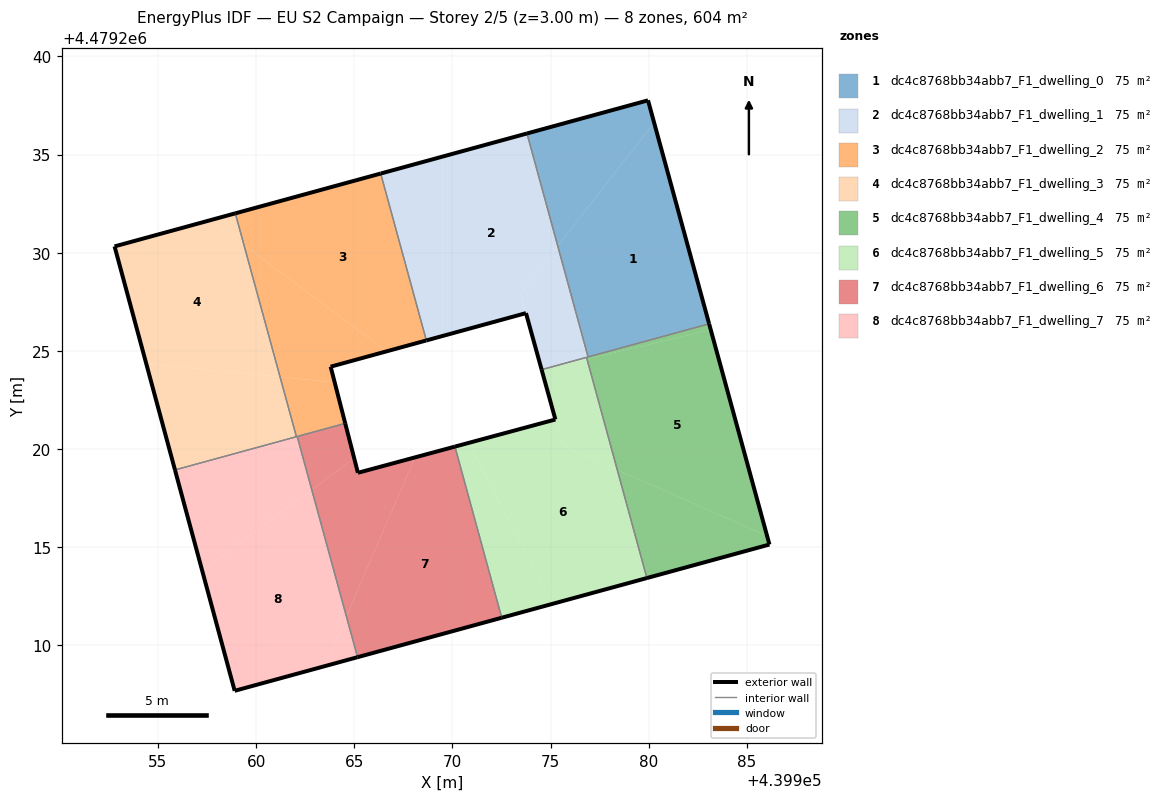
=== STOREY PLAN SPEC (per zone: floor XY polygon, exterior-wall plan segments, windows/doors) ===
zone 1: dc4c8768bb34abb7_F1_dwelling_0  (75.4 m²)
  floor: (439983.08, 4479226.38) (439980.28, 4479236.63) (439975.37, 4479230.35) (439976.91, 4479224.69)
  floor: (439975.37, 4479230.35) (439980.28, 4479236.63) (439979.97, 4479237.77) (439973.80, 4479236.08)
  exterior wall: (439979.97, 4479237.77) – (439983.08, 4479226.38)  [11.8 m]
  exterior wall: (439973.80, 4479236.08) – (439979.97, 4479237.77)  [6.4 m]
  interior walls: 2
zone 2: dc4c8768bb34abb7_F1_dwelling_1  (75.4 m²)
  floor: (439973.75, 4479226.93) (439973.47, 4479227.93) (439975.37, 4479230.35) (439973.80, 4479236.08) (439969.50, 4479234.90) (439969.50, 4479225.76)
  floor: (439976.91, 4479224.69) (439975.37, 4479230.35) (439973.48, 4479227.93) (439974.55, 4479224.05)
  floor: (439969.50, 4479225.76) (439969.50, 4479234.90) (439966.35, 4479234.04) (439968.67, 4479225.54)
  exterior wall: (439966.35, 4479234.04) – (439973.80, 4479236.08)  [7.7 m]
  exterior wall: (439974.55, 4479224.05) – (439973.75, 4479226.93)  [3.0 m]
  exterior wall: (439973.75, 4479226.93) – (439968.67, 4479225.54)  [5.3 m]
  interior walls: 4
zone 3: dc4c8768bb34abb7_F1_dwelling_2  (75.4 m²)
  floor: (439968.67, 4479225.54) (439966.35, 4479234.04) (439958.94, 4479232.01) (439959.38, 4479230.40) (439966.65, 4479224.98)
  floor: (439966.65, 4479224.98) (439959.38, 4479230.40) (439961.22, 4479223.67) (439964.00, 4479223.40) (439963.80, 4479224.20)
  floor: (439964.54, 4479221.31) (439964.00, 4479223.40) (439961.22, 4479223.67) (439962.05, 4479220.63)
  exterior wall: (439958.94, 4479232.01) – (439966.35, 4479234.04)  [7.7 m]
  exterior wall: (439968.67, 4479225.54) – (439963.80, 4479224.20)  [5.1 m]
  exterior wall: (439963.80, 4479224.20) – (439964.54, 4479221.31)  [3.0 m]
  interior walls: 4
zone 4: dc4c8768bb34abb7_F1_dwelling_3  (75.4 m²)
  floor: (439961.22, 4479223.67) (439959.38, 4479230.40) (439957.68, 4479231.66) (439952.79, 4479230.33) (439954.41, 4479224.35)
  floor: (439962.05, 4479220.63) (439961.22, 4479223.67) (439954.41, 4479224.35) (439955.87, 4479218.94)
  floor: (439959.38, 4479230.40) (439958.94, 4479232.01) (439957.68, 4479231.66)
  exterior wall: (439955.87, 4479218.94) – (439952.79, 4479230.33)  [11.8 m]
  exterior wall: (439952.79, 4479230.33) – (439958.94, 4479232.01)  [6.4 m]
  interior walls: 2
zone 5: dc4c8768bb34abb7_F1_dwelling_4  (75.4 m²)
  floor: (439986.03, 4479215.58) (439983.16, 4479226.07) (439976.86, 4479224.59) (439978.40, 4479218.94)
  floor: (439986.15, 4479215.14) (439986.03, 4479215.58) (439978.40, 4479218.94) (439979.91, 4479213.43)
  floor: (439983.16, 4479226.07) (439983.08, 4479226.38) (439976.83, 4479224.67) (439976.86, 4479224.59)
  exterior wall: (439983.08, 4479226.38) – (439986.15, 4479215.14)  [11.7 m]
  exterior wall: (439986.15, 4479215.14) – (439979.91, 4479213.43)  [6.5 m]
  interior walls: 3
zone 6: dc4c8768bb34abb7_F1_dwelling_5  (75.4 m²)
  floor: (439975.09, 4479212.11) (439970.82, 4479220.31) (439970.13, 4479220.13) (439972.51, 4479211.41)
  floor: (439979.91, 4479213.43) (439978.40, 4479218.94) (439975.62, 4479220.16) (439975.25, 4479221.51) (439970.82, 4479220.31) (439975.09, 4479212.11)
  floor: (439978.40, 4479218.94) (439976.86, 4479224.59) (439974.55, 4479224.04) (439975.62, 4479220.16)
  floor: (439976.86, 4479224.59) (439976.83, 4479224.67) (439974.56, 4479224.04)
  exterior wall: (439975.25, 4479221.51) – (439974.55, 4479224.05)  [2.6 m]
  exterior wall: (439979.91, 4479213.43) – (439972.51, 4479211.41)  [7.7 m]
  exterior wall: (439970.13, 4479220.13) – (439975.25, 4479221.51)  [5.3 m]
  interior walls: 3
zone 7: dc4c8768bb34abb7_F1_dwelling_6  (75.4 m²)
  floor: (439964.60, 4479211.47) (439968.09, 4479219.58) (439965.19, 4479218.79) (439965.00, 4479219.53) (439962.84, 4479217.93)
  floor: (439972.51, 4479211.41) (439970.13, 4479220.13) (439968.09, 4479219.58) (439964.60, 4479211.47) (439965.17, 4479209.40)
  floor: (439965.00, 4479219.53) (439964.54, 4479221.31) (439962.09, 4479220.64) (439962.84, 4479217.93)
  exterior wall: (439964.54, 4479221.31) – (439965.19, 4479218.79)  [2.6 m]
  exterior wall: (439965.19, 4479218.79) – (439970.13, 4479220.13)  [5.1 m]
  exterior wall: (439972.51, 4479211.41) – (439965.17, 4479209.40)  [7.6 m]
  interior walls: 3
zone 8: dc4c8768bb34abb7_F1_dwelling_7  (75.4 m²)
  floor: (439962.84, 4479217.93) (439962.09, 4479220.64) (439955.87, 4479218.94) (439957.25, 4479213.81)
  floor: (439963.51, 4479208.95) (439964.60, 4479211.47) (439962.84, 4479217.93) (439957.25, 4479213.81) (439958.91, 4479207.69)
  floor: (439965.17, 4479209.40) (439964.60, 4479211.47) (439963.51, 4479208.95)
  exterior wall: (439965.17, 4479209.40) – (439958.91, 4479207.69)  [6.5 m]
  exterior wall: (439958.91, 4479207.69) – (439955.87, 4479218.94)  [11.7 m]
  interior walls: 3

=== DERIVED (storey summary) ===
Building: EU S2 Campaign
Storey: 2 of 5  (floor level z = 3.00 m)
Storey gross floor area: 603.5 m²
Zones on this storey: 8
  - dc4c8768bb34abb7_F1_dwelling_0: floor 75.4 m²; exterior wall 18.2 m (54.6 m²); WWR 0.0%
  - dc4c8768bb34abb7_F1_dwelling_1: floor 75.4 m²; exterior wall 16.0 m (47.9 m²); WWR 0.0%
  - dc4c8768bb34abb7_F1_dwelling_2: floor 75.4 m²; exterior wall 15.7 m (47.2 m²); WWR 0.0%
  - dc4c8768bb34abb7_F1_dwelling_3: floor 75.4 m²; exterior wall 18.2 m (54.5 m²); WWR 0.0%
  - dc4c8768bb34abb7_F1_dwelling_4: floor 75.4 m²; exterior wall 18.1 m (54.4 m²); WWR 0.0%
  - dc4c8768bb34abb7_F1_dwelling_5: floor 75.4 m²; exterior wall 15.6 m (46.8 m²); WWR 0.0%
  - dc4c8768bb34abb7_F1_dwelling_6: floor 75.4 m²; exterior wall 15.3 m (46.0 m²); WWR 0.0%
  - dc4c8768bb34abb7_F1_dwelling_7: floor 75.4 m²; exterior wall 18.1 m (54.4 m²); WWR 0.0%
Zone adjacency (shared interzone walls):
  - dc4c8768bb34abb7_F1_dwelling_0 ↔ dc4c8768bb34abb7_F1_dwelling_1
  - dc4c8768bb34abb7_F1_dwelling_0 ↔ dc4c8768bb34abb7_F1_dwelling_4
  - dc4c8768bb34abb7_F1_dwelling_1 ↔ dc4c8768bb34abb7_F1_dwelling_2
  - dc4c8768bb34abb7_F1_dwelling_1 ↔ dc4c8768bb34abb7_F1_dwelling_4
  - dc4c8768bb34abb7_F1_dwelling_1 ↔ dc4c8768bb34abb7_F1_dwelling_5
  - dc4c8768bb34abb7_F1_dwelling_2 ↔ dc4c8768bb34abb7_F1_dwelling_3
  - dc4c8768bb34abb7_F1_dwelling_2 ↔ dc4c8768bb34abb7_F1_dwelling_6
  - dc4c8768bb34abb7_F1_dwelling_2 ↔ dc4c8768bb34abb7_F1_dwelling_7
  - dc4c8768bb34abb7_F1_dwelling_3 ↔ dc4c8768bb34abb7_F1_dwelling_7
  - dc4c8768bb34abb7_F1_dwelling_4 ↔ dc4c8768bb34abb7_F1_dwelling_5
  - dc4c8768bb34abb7_F1_dwelling_5 ↔ dc4c8768bb34abb7_F1_dwelling_6
  - dc4c8768bb34abb7_F1_dwelling_6 ↔ dc4c8768bb34abb7_F1_dwelling_7